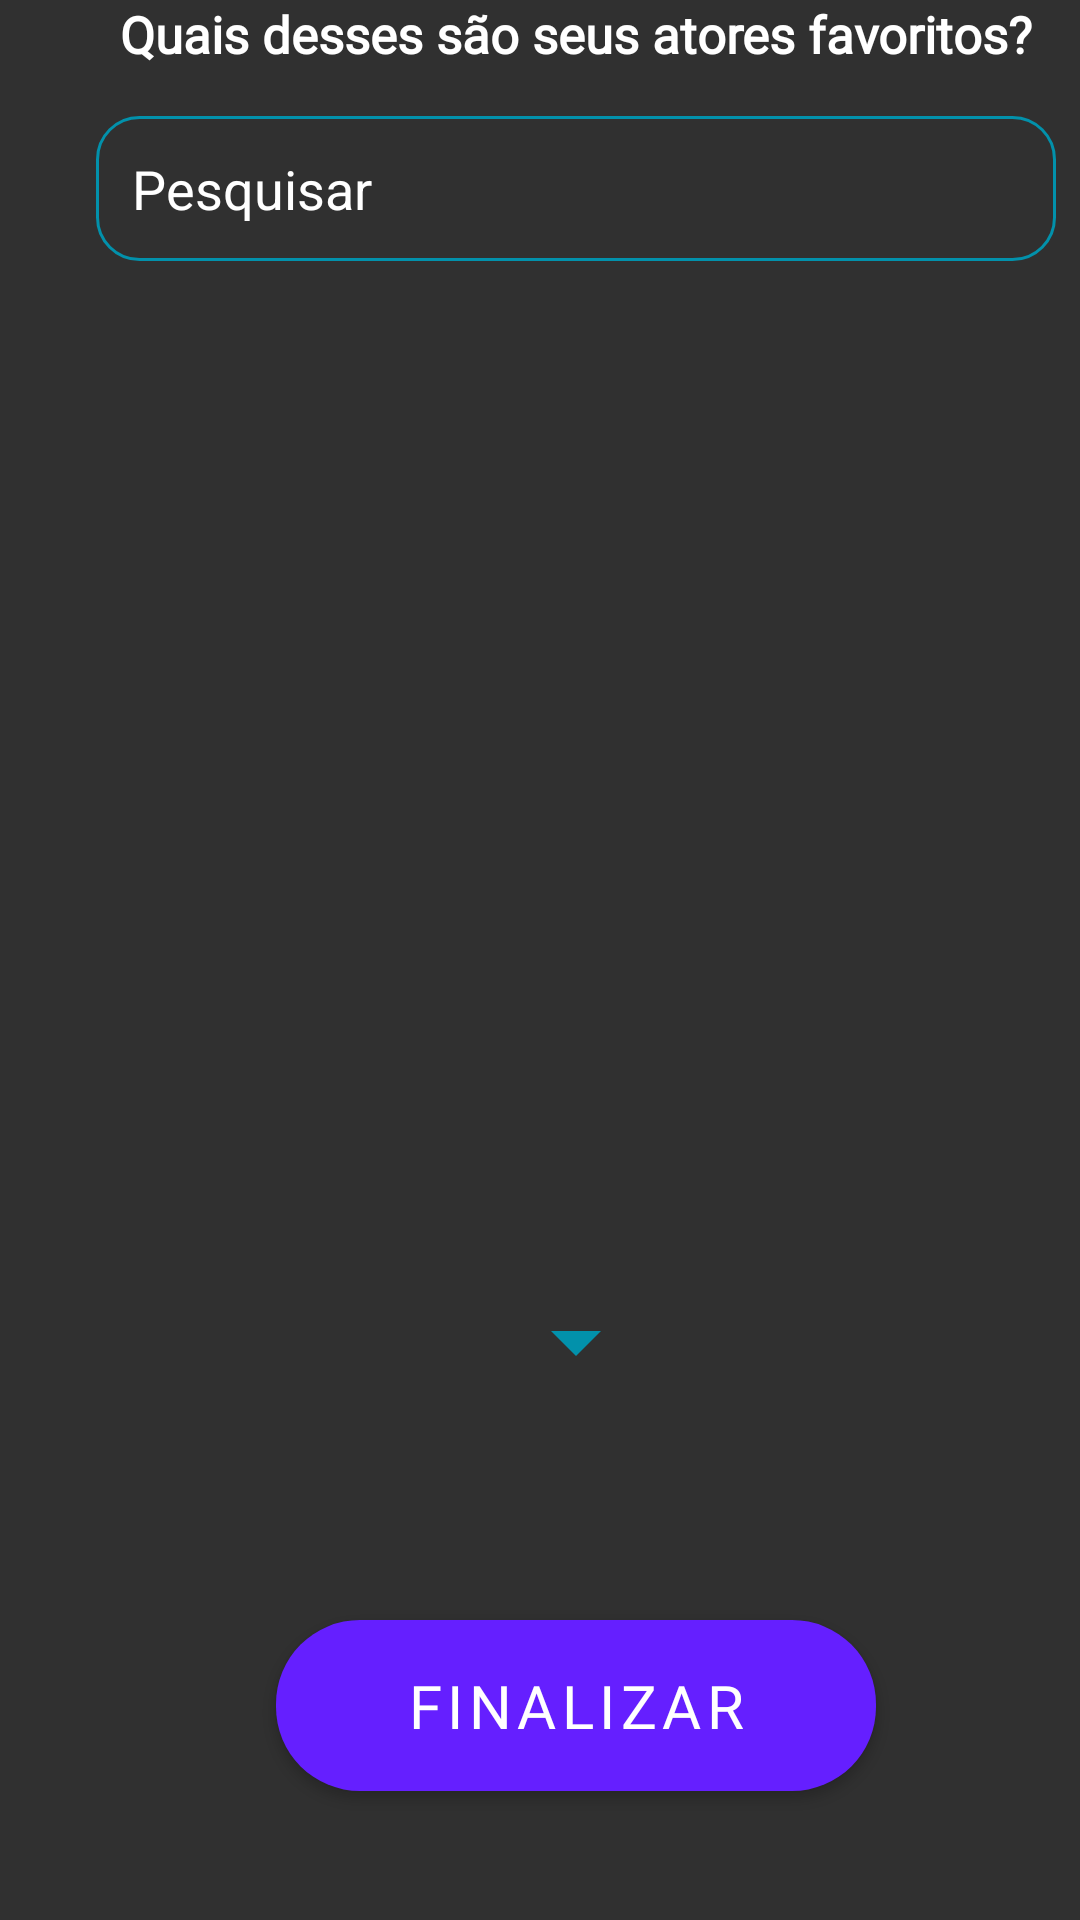

The Android layout XML behind this screen, and the referenced resources:
<!-- AndroidManifest.xml: application theme Base.Theme.ClubeDoFilme -->
<!-- res/layout/fragment_sign_up_actor.xml -->
<?xml version="1.0" encoding="utf-8"?>
<GridLayout xmlns:android="http://schemas.android.com/apk/res/android"
    xmlns:app="http://schemas.android.com/apk/res-auto"
    xmlns:tools="http://schemas.android.com/tools"
    android:layout_width="wrap_content"
    android:layout_height="wrap_content"
    android:orientation="vertical"
    android:layout_gravity="center"
    tools:context=".fragments.SignUpActorFragment">

    
    <TextView
        android:layout_width="wrap_content"
        android:layout_height="wrap_content"
        android:layout_gravity="center"
        android:textSize="17sp"
        android:textStyle="bold"
        android:textColor="@color/white"
        android:fontFamily="@font/montserrat_light"
        android:text="Quais desses são seus atores favoritos?"/>

    <EditText
        android:id="@+id/searchEditText"
        android:layout_width="320dp"
        android:layout_height="wrap_content"
        android:layout_marginStart="32dp"
        android:layout_marginTop="16dp"
        android:layout_marginEnd="32dp"
        android:background="@drawable/edit_text_register"
        android:hint="Pesquisar"
        android:padding="12dp"
        android:textColor="@color/white"
        android:textColorHint="#FFFFFF" />

    
    <androidx.recyclerview.widget.RecyclerView
        android:id="@+id/actorsRecyclerView"
        android:layout_width="320dp"
        android:layout_gravity="center"
        android:layout_height="300dp"
        app:layout_constraintBottom_toTopOf="@+id/continueButton"
        android:layout_marginTop="30dp"/>

    <ImageView
        android:id="@+id/checkImageView"
        android:layout_width="40dp"
        android:layout_height="40dp"
        android:src="@drawable/scroll_infinite"
        android:layout_gravity="center"
        android:layout_marginTop="10dp"/>

    
    <Button
        android:id="@+id/regiterButton"
        android:layout_width="200dp"
        android:layout_height="wrap_content"
        android:layout_gravity="center"
        android:layout_marginTop="30dp"
        android:background="@drawable/button_default"
        android:fontFamily="@font/baloo"
        android:letterSpacing="0.09"
        android:text="finalizar"
        android:textAllCaps="true"
        android:textColor="@android:color/white"
        android:textSize="20sp" />

</GridLayout>
<!-- resources referenced by this layout -->
<resources>
  <color name="white">#FFFFFFFF</color>
  <!-- drawable button_default (drawable) -->
  <?xml version="1.0" encoding="utf-8"?>
  <selector xmlns:android="http://schemas.android.com/apk/res/android">
      <item android:state_pressed="true">
          <shape>
              <solid android:color="@color/background" />
              <corners android:radius="8dp" />
          </shape>
      </item>
      <item>
          <shape>
              <solid android:color="@color/background_secundary" />
              <corners android:radius="28dp" />
          </shape>
      </item>
  </selector>
  <!-- drawable edit_text_register (drawable) -->
  <?xml version="1.0" encoding="utf-8"?>
  <shape xmlns:android="http://schemas.android.com/apk/res/android">
      <solid android:color="#00000000" /> 
      <stroke
          android:width="1dp"
          android:color="#0291AB" /> 
      <corners android:radius="14dp" /> 
      <padding
          android:left="8dp"
          android:top="8dp"
          android:right="8dp"
          android:bottom="8dp" /> 
  </shape>
  <!-- drawable scroll_infinite (drawable) -->
  <vector xmlns:android="http://schemas.android.com/apk/res/android" android:height="34dp" android:tint="#0291AB" android:viewportHeight="24" android:viewportWidth="24" android:width="34dp">
        
      <path android:fillColor="@android:color/white" android:pathData="M7,10l5,5 5,-5H7z"/>
      
  </vector>
  <style name="Base.Theme.ClubeDoFilme" parent="Theme.AppCompat.NoActionBar">
          
          <item name="android:buttonStyle">@style/CustomButton</item>
      </style>
  <color name="background">#09142F</color>
  <color name="background_secundary">#651FFF</color>
  <style name="CustomButton" parent="Widget.AppCompat.Button">
          <item name="android:textAllCaps">true</item>
          <item name="android:textSize">20sp</item>
          <item name="fontFamily">@font/baloo</item>
          <item name="android:padding">15dp</item>
          <item name="android:textColor">@color/white</item>
          <item name="android:drawablePadding">8dp</item>
      </style>
</resources>
